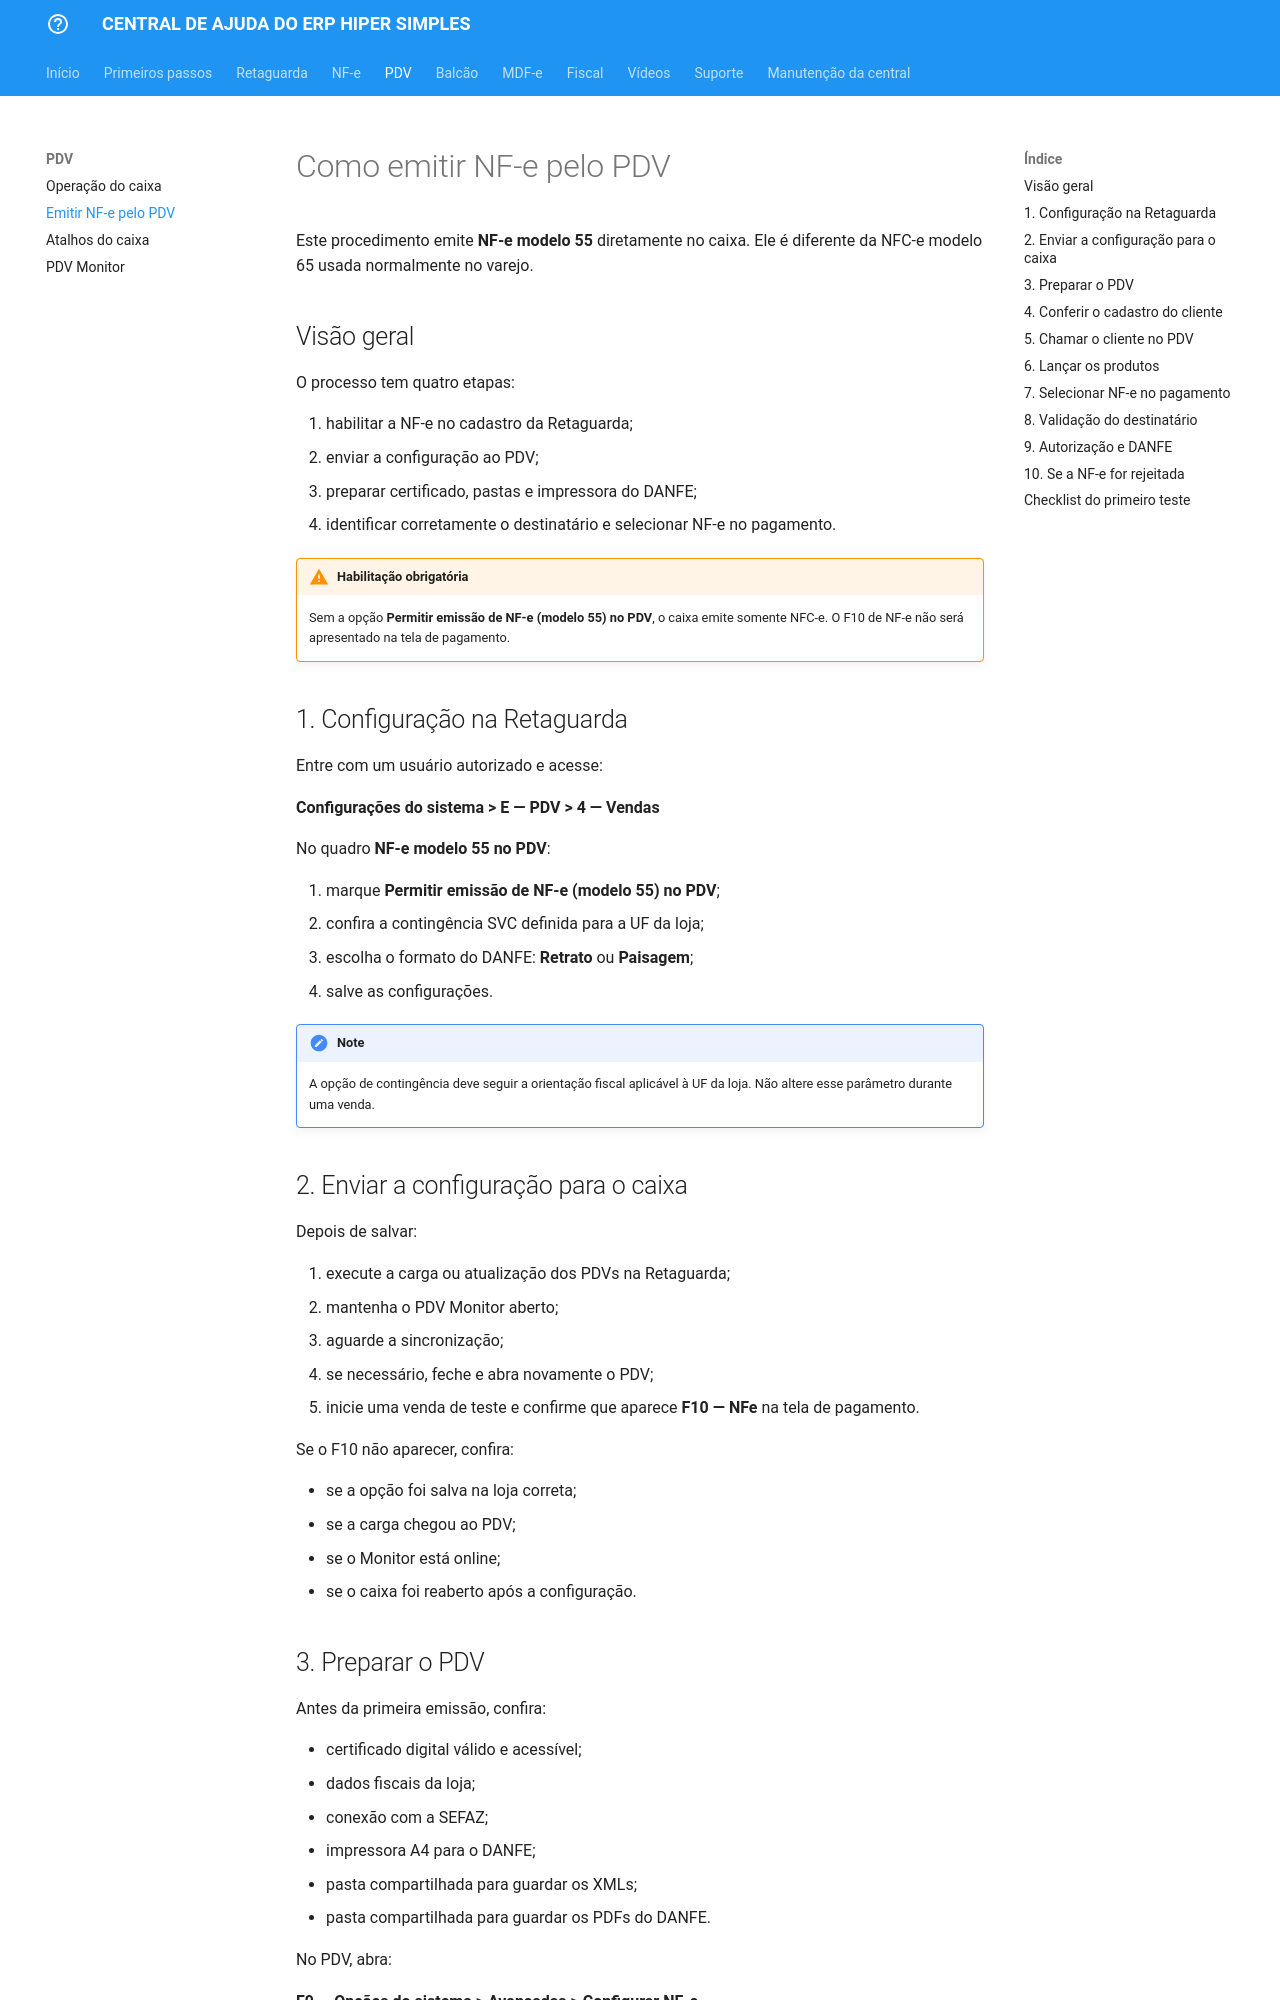

repository: juarezabrahao/central-ajuda-hs · page: pdv/emitir-nfe/index.html · generator: mkdocs

# Como emitir NF-e pelo PDV

Este procedimento emite **NF-e modelo 55** diretamente no caixa. Ele é diferente da NFC-e modelo 65 usada normalmente no varejo.

## Visão geral

O processo tem quatro etapas:

1. habilitar a NF-e no cadastro da Retaguarda;
2. enviar a configuração ao PDV;
3. preparar certificado, pastas e impressora do DANFE;
4. identificar corretamente o destinatário e selecionar NF-e no pagamento.

!!! warning "Habilitação obrigatória"
    Sem a opção **Permitir emissão de NF-e (modelo 55) no PDV**, o caixa emite somente NFC-e. O F10 de NF-e não será apresentado na tela de pagamento.

## 1. Configuração na Retaguarda

Entre com um usuário autorizado e acesse:

**Configurações do sistema > E — PDV > 4 — Vendas**

No quadro **NF-e modelo 55 no PDV**:

1. marque **Permitir emissão de NF-e (modelo 55) no PDV**;
2. confira a contingência SVC definida para a UF da loja;
3. escolha o formato do DANFE: **Retrato** ou **Paisagem**;
4. salve as configurações.

!!! note
    A opção de contingência deve seguir a orientação fiscal aplicável à UF da loja. Não altere esse parâmetro durante uma venda.

## 2. Enviar a configuração para o caixa

Depois de salvar:

1. execute a carga ou atualização dos PDVs na Retaguarda;
2. mantenha o PDV Monitor aberto;
3. aguarde a sincronização;
4. se necessário, feche e abra novamente o PDV;
5. inicie uma venda de teste e confirme que aparece **F10 — NFe** na tela de pagamento.

Se o F10 não aparecer, confira:

- se a opção foi salva na loja correta;
- se a carga chegou ao PDV;
- se o Monitor está online;
- se o caixa foi reaberto após a configuração.
